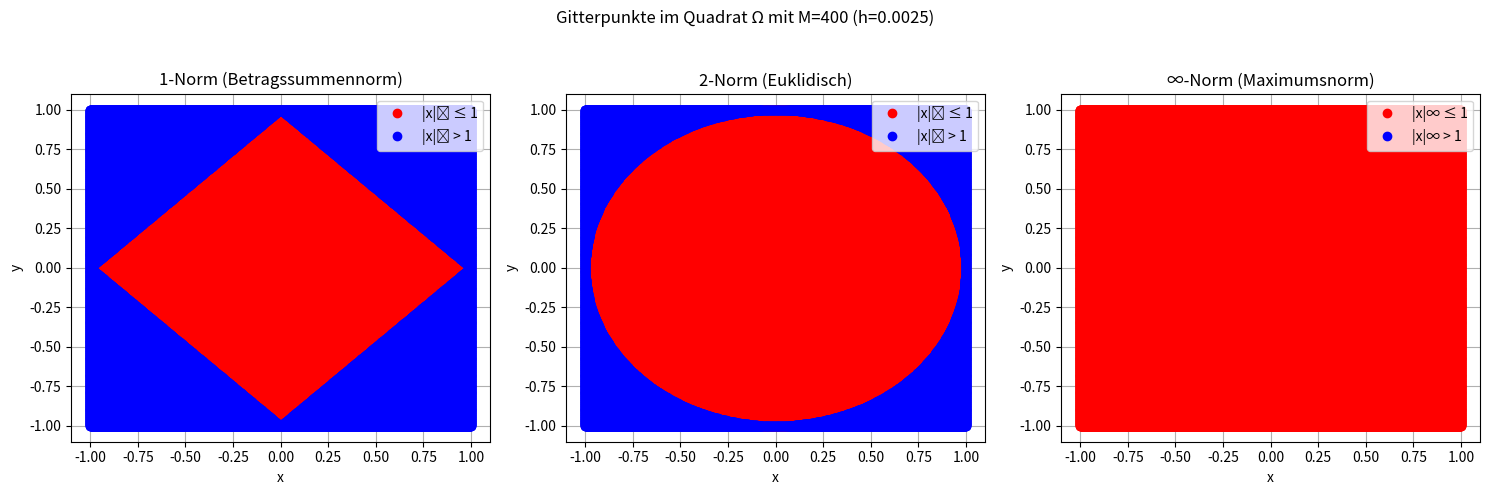

Generate this figure with matplotlib:
###############################################################################
# Aufgabe 4: Vektornormen, Listen und Visualisierung der Gitterpunkte
###############################################################################
import math  # Pour les opérations mathématiques (racine carrée, etc.)
import matplotlib.pyplot as plt  # Pour la visualisation

# Définir M, le nombre de pas dans chaque direction
M = 400
h = 1 / M  # Pas de discrétisation

# Générer la liste de tous les points du quadrilatère Ω = [-1,1]x[-1,1]
# Chaque point est [x, y] avec x = i*h, y = j*h pour i, j = -M,...,M
xy_list = [[i * h, j * h] for i in range(-M, M + 1) for j in range(-M, M + 1)]

# Initialiser les listes pour chaque norme.
# Pour la 1-Norm (somme des valeurs absolues)
points_1_le = []  # Points pour lesquels |x|₁ ≤ 1
points_1_gt = []  # Points pour lesquels |x|₁ > 1

# Pour la 2-Norm (norme euclidienne)
points_2_le = []  # Points pour lesquels |x|₂ ≤ 1
points_2_gt = []  # Points pour lesquels |x|₂ > 1

# Pour la ∞-Norm (norme maximum)
points_inf_le = []  # Points pour lesquels |x|∞ ≤ 1
points_inf_gt = []  # Points pour lesquels |x|∞ > 1

# Parcourir tous les points et les répartir dans les listes selon les conditions de norme
for point in xy_list:
    x, y = point
    # Calcul de la 1-Norm : |x|₁ = |x| + |y|
    norm1 = abs(x) + abs(y)
    # Calcul de la 2-Norm : |x|₂ = sqrt(x² + y²)
    norm2 = math.sqrt(x ** 2 + y ** 2)
    # Calcul de la ∞-Norm : |x|∞ = max(|x|, |y|)
    norm_inf = max(abs(x), abs(y))

    # Répartition selon la 1-Norm
    if norm1 <= 1:
        points_1_le.append(point)
    else:
        points_1_gt.append(point)

    # Répartition selon la 2-Norm
    if norm2 <= 1:
        points_2_le.append(point)
    else:
        points_2_gt.append(point)

    # Répartition selon la ∞-Norm
    if norm_inf <= 1:
        points_inf_le.append(point)
    else:
        points_inf_gt.append(point)


# Fonction utilitaire pour "décompacter" une liste de points en deux listes séparées pour x et y
def separate_points(points):
    xs = [p[0] for p in points]
    ys = [p[1] for p in points]
    return xs, ys


# Séparer les coordonnées pour chaque cas de norme
x_1_le, y_1_le = separate_points(points_1_le)
x_1_gt, y_1_gt = separate_points(points_1_gt)

x_2_le, y_2_le = separate_points(points_2_le)
x_2_gt, y_2_gt = separate_points(points_2_gt)

x_inf_le, y_inf_le = separate_points(points_inf_le)
x_inf_gt, y_inf_gt = separate_points(points_inf_gt)

# Création d'une figure avec trois sous-graphes (un pour chaque norme)
fig, axes = plt.subplots(1, 3, figsize=(15, 5))

# --------------------------- Visualisation pour la 1-Norm ---------------------------
axes[0].plot(x_1_le, y_1_le, 'o', color='red', label='|x|₁ ≤ 1')
axes[0].plot(x_1_gt, y_1_gt, 'o', color='blue', label='|x|₁ > 1')
axes[0].set_title("1-Norm (Betragssummennorm)")
axes[0].set_xlabel("x")
axes[0].set_ylabel("y")
axes[0].legend()
axes[0].grid(True)

# --------------------------- Visualisation pour la 2-Norm ---------------------------
axes[1].plot(x_2_le, y_2_le, 'o', color='red', label='|x|₂ ≤ 1')
axes[1].plot(x_2_gt, y_2_gt, 'o', color='blue', label='|x|₂ > 1')
axes[1].set_title("2-Norm (Euklidisch)")
axes[1].set_xlabel("x")
axes[1].set_ylabel("y")
axes[1].legend()
axes[1].grid(True)

# --------------------------- Visualisation pour la ∞-Norm ---------------------------
axes[2].plot(x_inf_le, y_inf_le, 'o', color='red', label='|x|∞ ≤ 1')
axes[2].plot(x_inf_gt, y_inf_gt, 'o', color='blue', label='|x|∞ > 1')
axes[2].set_title("∞-Norm (Maximumsnorm)")
axes[2].set_xlabel("x")
axes[2].set_ylabel("y")
axes[2].legend()
axes[2].grid(True)

# Titre global et ajustement de la mise en page
plt.suptitle(f"Gitterpunkte im Quadrat Ω mit M={M} (h={h})")
plt.tight_layout(rect=[0, 0, 1, 0.95])
plt.show()
